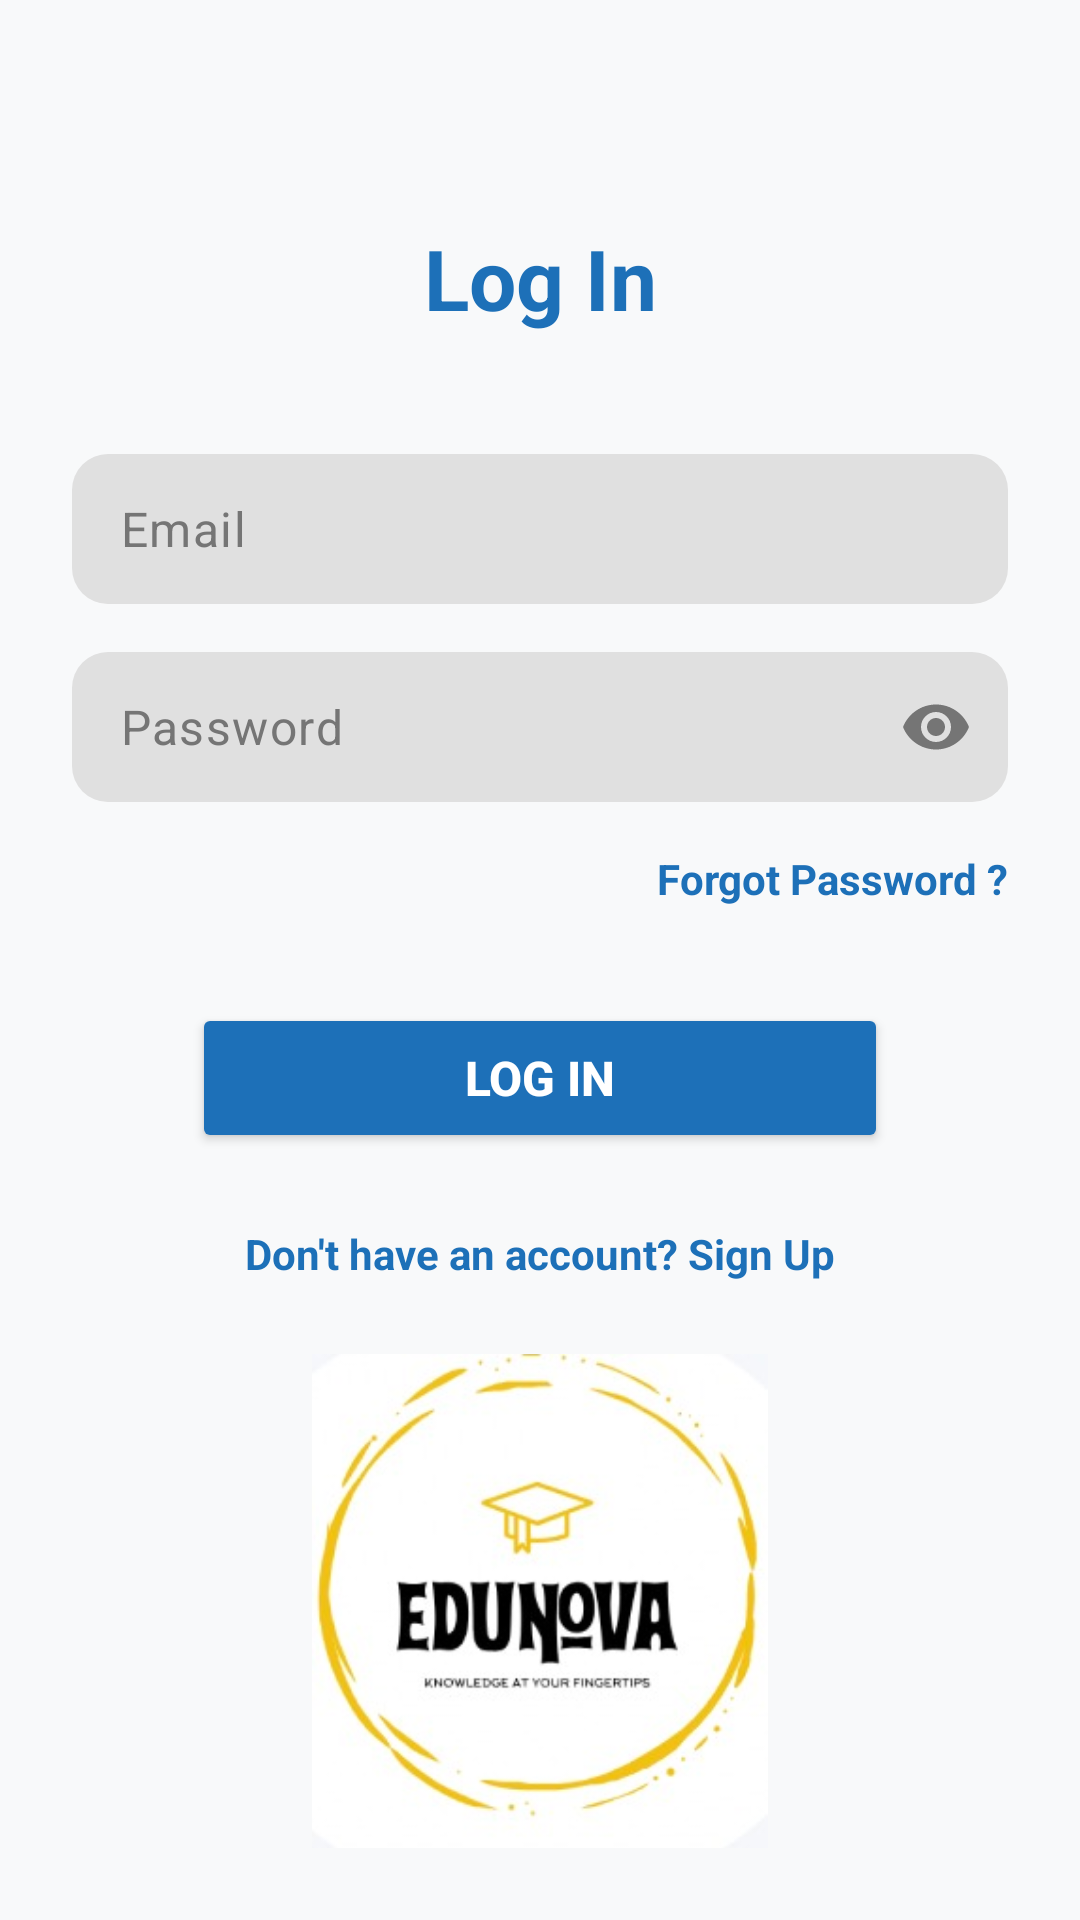

Write the Android layout XML for this screen, with the resource values it uses.
<!-- AndroidManifest.xml: application theme Theme.MyApplication -->
<!-- res/layout/activity_login.xml -->
<?xml version="1.0" encoding="utf-8"?>
<androidx.constraintlayout.widget.ConstraintLayout
    xmlns:android="http://schemas.android.com/apk/res/android"
    xmlns:app="http://schemas.android.com/apk/res-auto"
    xmlns:tools="http://schemas.android.com/tools"
    android:id="@+id/main"
    android:layout_width="match_parent"
    android:layout_height="match_parent"
    android:background="@color/background_light"
    android:padding="24dp">

    <TextView
        android:id="@+id/tvLoginTitle"
        android:layout_width="wrap_content"
        android:layout_height="wrap_content"
        android:layout_marginTop="50dp"
        android:text="@string/log_in"
        android:textColor="@color/blue_primary"
        android:textSize="28sp"
        android:textStyle="bold"
        app:layout_constraintEnd_toEndOf="parent"
        app:layout_constraintStart_toStartOf="parent"
        app:layout_constraintTop_toTopOf="parent" />

    <com.google.android.material.textfield.TextInputLayout
        android:id="@+id/tilEmail"
        android:layout_width="0dp"
        android:layout_height="wrap_content"
        android:layout_marginTop="40dp"
        app:hintEnabled="false"
        app:boxBackgroundMode="filled"
        app:boxCollapsedPaddingTop="0dp"
        app:boxBackgroundColor="@color/gray_field"
        app:boxCornerRadiusTopStart="12dp"
        app:boxCornerRadiusTopEnd="12dp"
        app:boxCornerRadiusBottomStart="12dp"
        app:boxCornerRadiusBottomEnd="12dp"
        app:boxStrokeWidth="0dp"
        app:boxStrokeWidthFocused="0dp"
        app:startIconDrawable="@drawable/ic_email"
        app:startIconTint="@color/text_light"
        app:layout_constraintEnd_toEndOf="parent"
        app:layout_constraintStart_toStartOf="parent"
        app:layout_constraintTop_toBottomOf="@id/tvLoginTitle">

        <com.google.android.material.textfield.TextInputEditText
            android:id="@+id/etEmail"
            android:layout_width="match_parent"
            android:layout_height="50dp"
            android:hint="@string/email"
            android:inputType="textEmailAddress"
            android:paddingTop="0dp"
            android:paddingBottom="0dp"
            android:textColor="@color/text_dark"
            android:textColorHint="@color/text_light"
            android:textSize="16sp" />
    </com.google.android.material.textfield.TextInputLayout>

    <com.google.android.material.textfield.TextInputLayout
        android:id="@+id/tilPassword"
        android:layout_width="0dp"
        android:layout_height="wrap_content"
        android:layout_marginTop="16dp"
        app:hintEnabled="false"
        app:boxBackgroundMode="filled"
        app:boxBackgroundColor="@color/gray_field"
        app:boxCornerRadiusTopStart="12dp"
        app:boxCornerRadiusTopEnd="12dp"
        app:boxCornerRadiusBottomStart="12dp"
        app:boxCornerRadiusBottomEnd="12dp"
        app:boxStrokeWidth="0dp"
        app:boxStrokeWidthFocused="0dp"
        app:startIconDrawable="@drawable/ic_lock"
        app:startIconTint="@color/text_light"
        app:passwordToggleEnabled="true"
        app:passwordToggleTint="@color/text_light"
        app:layout_constraintEnd_toEndOf="parent"
        app:layout_constraintStart_toStartOf="parent"
        app:layout_constraintTop_toBottomOf="@id/tilEmail">

        <com.google.android.material.textfield.TextInputEditText
            android:id="@+id/etPassword"
            android:layout_width="match_parent"
            android:layout_height="50dp"
            android:hint="@string/password"
            android:inputType="textPassword"
            android:paddingTop="0dp"
            android:paddingBottom="0dp"
            android:textColor="@color/text_dark"
            android:textColorHint="@color/text_light"
            android:textSize="16sp" />
    </com.google.android.material.textfield.TextInputLayout>

    <TextView
        android:id="@+id/tvForgotPassword"
        android:layout_width="wrap_content"
        android:layout_height="wrap_content"
        android:layout_marginTop="16dp"
        android:text="@string/forgot_password"
        android:textColor="@color/blue_primary"
        android:textStyle="bold"
        app:layout_constraintEnd_toEndOf="parent"
        app:layout_constraintTop_toBottomOf="@id/tilPassword" />

    <Button
        android:id="@+id/btnLogin"
        android:layout_width="0dp"
        android:layout_height="50dp"
        android:layout_marginTop="32dp"
        android:layout_marginHorizontal="40dp" android:backgroundTint="@color/blue_primary"
        android:text="Log In"
        android:textColor="@android:color/white"
        android:textSize="16sp"
        android:textStyle="bold"
        app:cornerRadius="25dp" app:layout_constraintEnd_toEndOf="parent"
        app:layout_constraintStart_toStartOf="parent"
        app:layout_constraintTop_toBottomOf="@id/tvForgotPassword"
        tools:ignore="HardcodedText" />

    <TextView
        android:id="@+id/tvSignUp"
        android:layout_width="wrap_content"
        android:layout_height="wrap_content"
        android:layout_marginTop="24dp"
        android:text="Don't have an account? Sign Up"
        android:textColor="@color/blue_primary"
        android:textStyle="bold"
        app:layout_constraintEnd_toEndOf="parent"
        app:layout_constraintStart_toStartOf="parent"
        app:layout_constraintTop_toBottomOf="@id/btnLogin"
        tools:ignore="HardcodedText" />

    <ImageView
        android:id="@+id/ivLoginIllustration"
        android:layout_width="0dp"
        android:layout_height="0dp"
        android:layout_marginTop="24dp"
        android:src="@drawable/img" android:scaleType="fitCenter"
        android:contentDescription="Login Illustration"
        app:layout_constraintBottom_toBottomOf="parent"
        app:layout_constraintEnd_toEndOf="parent"
        app:layout_constraintStart_toStartOf="parent"
        app:layout_constraintTop_toBottomOf="@id/tvSignUp" />

</androidx.constraintlayout.widget.ConstraintLayout>
<!-- resources referenced by this layout -->
<resources>
  <color name="background_light">#F8F9FA</color>
  <color name="blue_primary">#1D70B8</color>
  <color name="gray_field">#E0E0E0</color>
  <color name="text_dark">#1A1A1A</color>
  <color name="text_light">#757575</color>
  <!-- drawable img: png bitmap (drawable, 53879 bytes) -->
  <string name="email">Email</string>
  <string name="forgot_password">Forgot Password ?</string>
  <string name="log_in">Log In</string>
  <string name="password">Password</string>
  <style name="Theme.MyApplication" parent="Base.Theme.MyApplication" />
  <style name="Base.Theme.MyApplication" parent="Theme.Material3.DayNight.NoActionBar">
      </style>
</resources>
